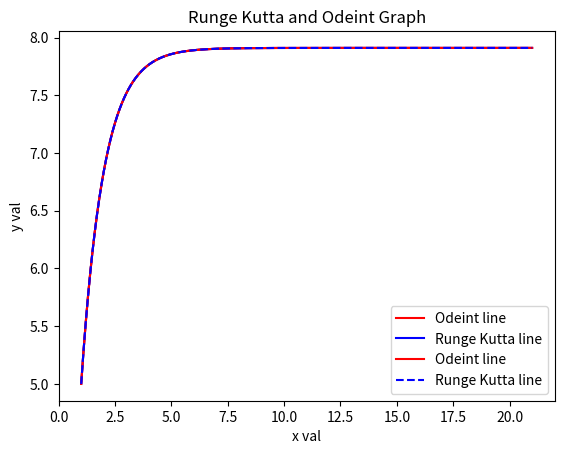

Here is the Python script that generated this plot:
#CST-305 Project 2 - Matthew Powers and Wesley Baker 
#This project is a calculation of the first-order differential of the equation given of ym/(np.exp(xm)-1) using odeint and runge kutta and then comparing them


import numpy as np
from scipy.integrate import odeint
import matplotlib.pyplot as plt
import time

# runge_kutta formula learned in class
def runge_kutta(xm, ym, h):
    # xy equation
    def equation(xm,ym):
        return ym/(np.exp(xm)-1)
    k1 = equation(xm,ym)
    k2 = equation((xm+(h/2)),(ym+(h/2)*k1))
    k3 = equation((xm+(h/2)),(ym+(h/2)*k2))
    k4 = equation((xm+h),(ym+(h*k3)))
    # what xm+h equals after calculations
    xnext = xm + h
    ynext = ym + (h/6)*(k1 +2*k2+2*k3+k4)
    # returns all values above
    return (xnext, ynext, k1, k2, k3, k4)

# number of loops
iterations = 1000
# initial x value
xm = 1
# initial y value
ym = 5
# h (step value)
h = 0.02

runge_kutta_start_time = time.time()
# start with initial x and y values
xmArray = [1]
ymArray = [5]

# loop through runge kutta 1000 times and adds to x and 7 arrays soit can be plotted
print("Total Runge Kutta Computations: " + str(iterations))
for iteration in range(1,iterations+1):
    val = runge_kutta(xm, ym, h)
    xm = val[0]
    xmArray.append(val[0])
    ym = val[1]
    ymArray.append(val[1])
runge_kutta_end_time = time.time()
runge_kutta_total_time = runge_kutta_end_time - runge_kutta_start_time
print("Compute time of 1000 values using Runge Kutta: " + str(runge_kutta_total_time))
# initial condition for odeint
y0 = 5

# function that returns dy/dt
def model(y0, t):
    dydt = y0/(np.exp(t)-1)
    return dydt


# time points
t = np.linspace(1,21,1000)

odeint_start_time = time.time()
# solve ODE for y1
y1 = odeint(model,y0,t)
odeint_end_time = time.time()
odeint_total_time = odeint_end_time - odeint_start_time
print("Compute time of 1000 values using Odeint: " + str(odeint_total_time))

# plot result of y1
odeintPlot = plt
odeintPlot.plot(t,y1,'r-', label='Odeint line')

# label neccessary info on graph
odeintPlot.title('Odeint Graph')
odeintPlot.xlabel('x val')
odeintPlot.ylabel('y val')
odeintPlot.legend()
# Display the graph
odeintPlot.show()

# plot results for runge kutta
rungeKuttaPlot = plt
rungeKuttaPlot.plot(xmArray,ymArray,'b-', label='Runge Kutta line')

# label neccessary info on graph
rungeKuttaPlot.title('Runge Kutta Graph')
rungeKuttaPlot.xlabel('x val')
rungeKuttaPlot.ylabel('y val')
rungeKuttaPlot.legend()
# Display the graph
rungeKuttaPlot.show()

# plot results for runge kutta and odeint over eachother
mixedPlot = plt
mixedPlot.plot(t,y1,'r-', label='Odeint line')
mixedPlot.plot(xmArray,ymArray,'b--', label='Runge Kutta line')


# label neccessary info on graph
mixedPlot.title('Runge Kutta and Odeint Graph')
mixedPlot.xlabel('x val')
mixedPlot.ylabel('y val')
mixedPlot.legend()
# Display the graph
mixedPlot.show()